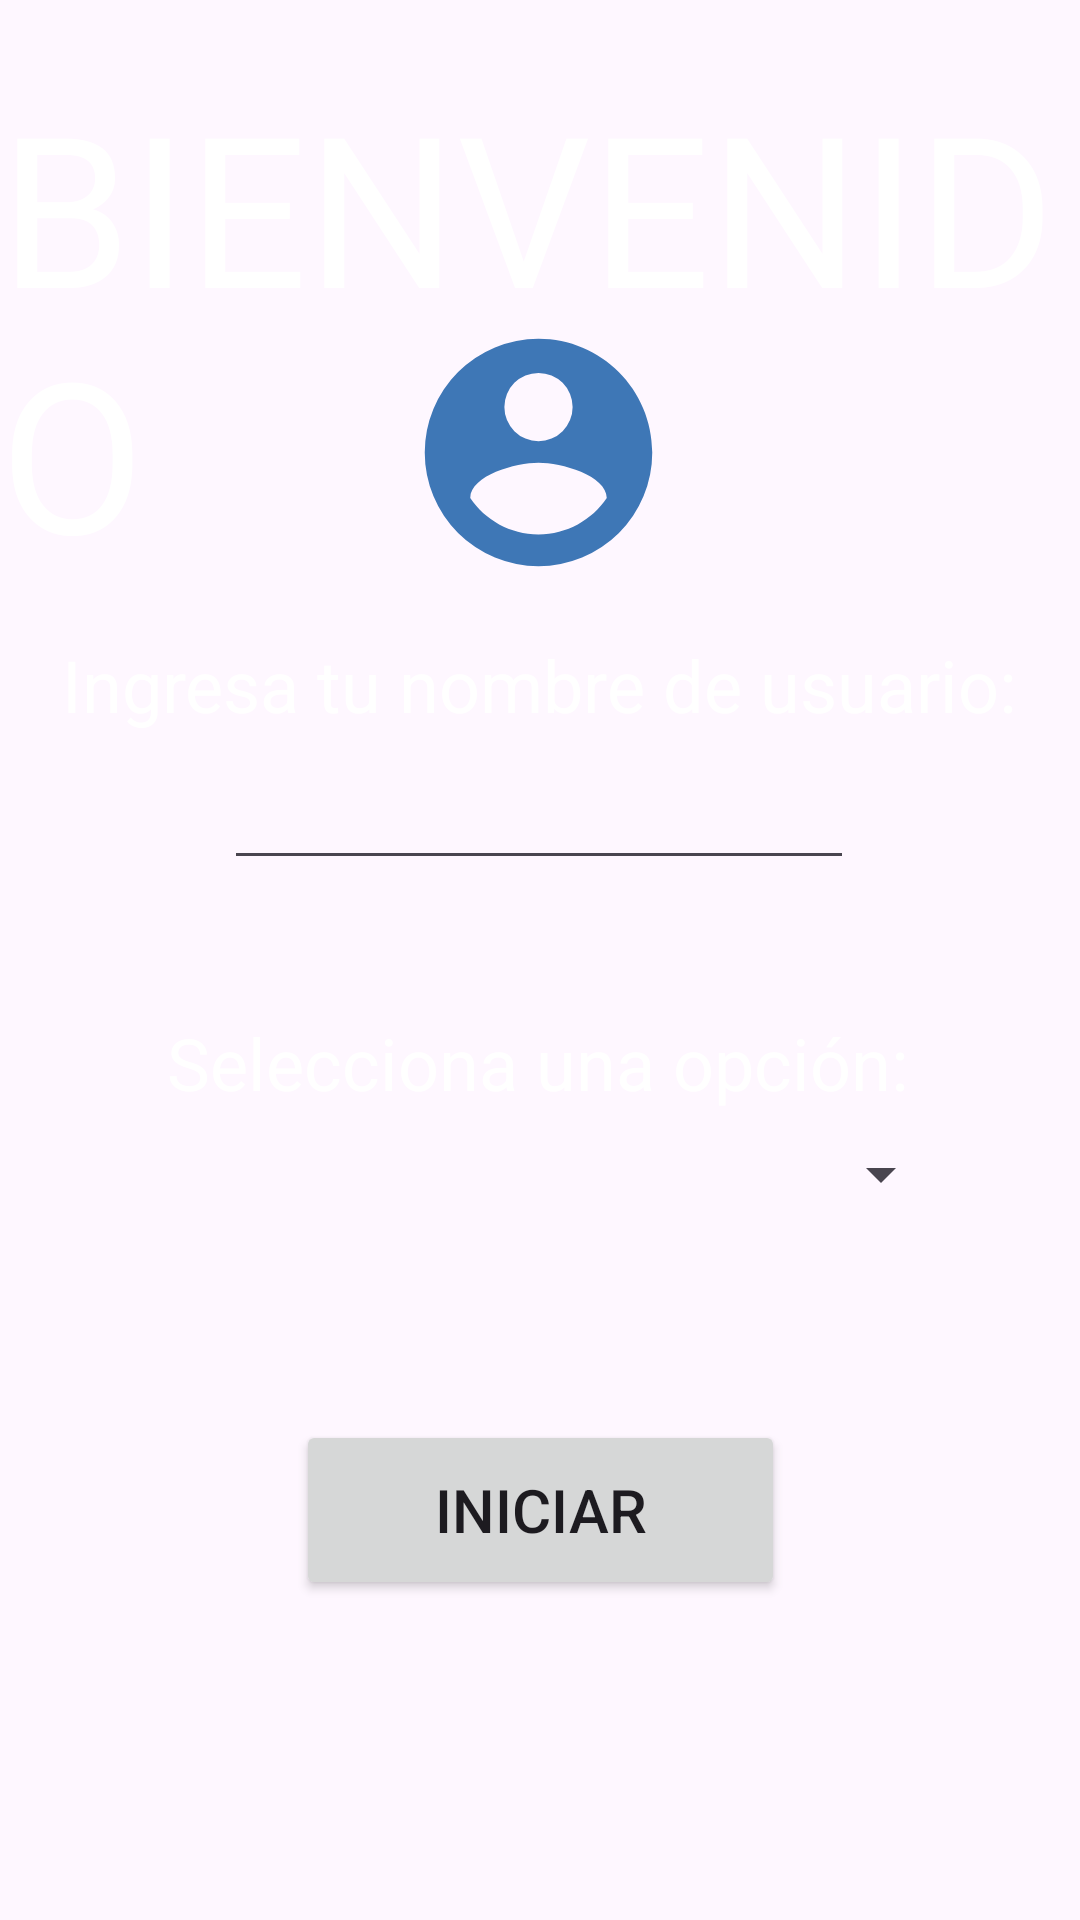

Reconstruct the res/layout file that produces this screen, plus the resources it refers to.
<!-- AndroidManifest.xml: application theme Theme.TDMPA_2P_PR01 -->
<!-- res/layout/activity_main.xml -->
<?xml version="1.0" encoding="utf-8"?>
<androidx.constraintlayout.widget.ConstraintLayout xmlns:android="http://schemas.android.com/apk/res/android"
    xmlns:app="http://schemas.android.com/apk/res-auto"
    xmlns:tools="http://schemas.android.com/tools"
    android:layout_width="match_parent"
    android:layout_height="match_parent"
    tools:context=".MainActivity">

    <ImageView
        android:id="@+id/imageView2"
        android:layout_width="wrap_content"
        android:layout_height="wrap_content"
        android:scaleType="centerCrop"
        app:layout_constraintBottom_toBottomOf="parent"
        app:layout_constraintEnd_toEndOf="parent"
        app:layout_constraintStart_toStartOf="parent"
        app:layout_constraintTop_toTopOf="parent"
        app:srcCompat="@drawable/fondopracticados" />

    <TextView
        android:id="@+id/textView2"
        android:layout_width="wrap_content"
        android:layout_height="wrap_content"
        android:fontFamily="@font/fineness"
        android:text="BIENVENIDO"
        android:textColor="@color/white"
        android:textSize="70sp"
        app:layout_constraintBottom_toBottomOf="parent"
        app:layout_constraintEnd_toEndOf="parent"
        app:layout_constraintStart_toStartOf="parent"
        app:layout_constraintTop_toTopOf="parent"
        app:layout_constraintVertical_bias="0.047" />

    <ImageView
        android:id="@+id/imageView"
        android:layout_width="98dp"
        android:layout_height="91dp"
        app:layout_constraintBottom_toBottomOf="parent"
        app:layout_constraintEnd_toEndOf="parent"
        app:layout_constraintHorizontal_bias="0.498"
        app:layout_constraintStart_toStartOf="parent"
        app:layout_constraintTop_toTopOf="parent"
        app:layout_constraintVertical_bias="0.192"
        app:srcCompat="@drawable/account_circle" />

    <TextView
        android:id="@+id/textView"
        android:layout_width="wrap_content"
        android:layout_height="wrap_content"
        android:text="Ingresa tu nombre de usuario:"
        android:textColor="@color/white"
        android:textSize="24sp"
        app:layout_constraintBottom_toBottomOf="parent"
        app:layout_constraintEnd_toEndOf="parent"
        app:layout_constraintHorizontal_bias="0.494"
        app:layout_constraintStart_toStartOf="parent"
        app:layout_constraintTop_toTopOf="parent"
        app:layout_constraintVertical_bias="0.349" />

    <TextView
        android:id="@+id/textView4"
        android:layout_width="wrap_content"
        android:layout_height="wrap_content"
        android:text="Selecciona una opción:"
        android:textColor="@color/white"
        android:textSize="24sp"
        app:layout_constraintBottom_toBottomOf="parent"
        app:layout_constraintEnd_toEndOf="parent"
        app:layout_constraintHorizontal_bias="0.494"
        app:layout_constraintStart_toStartOf="parent"
        app:layout_constraintTop_toTopOf="parent"
        app:layout_constraintVertical_bias="0.556" />

    <EditText
        android:id="@+id/txtNombre"
        android:layout_width="wrap_content"
        android:layout_height="wrap_content"
        android:ems="10"
        android:inputType="text"
        android:textAlignment="center"
        android:textColor="@color/white"
        app:layout_constraintBottom_toBottomOf="parent"
        app:layout_constraintEnd_toEndOf="parent"
        app:layout_constraintHorizontal_bias="0.497"
        app:layout_constraintStart_toStartOf="parent"
        app:layout_constraintTop_toTopOf="parent"
        app:layout_constraintVertical_bias="0.421" />

    <Spinner
        android:id="@+id/spInicio"
        android:layout_width="275dp"
        android:layout_height="33dp"
        app:layout_constraintBottom_toBottomOf="parent"
        app:layout_constraintEnd_toEndOf="parent"
        app:layout_constraintStart_toStartOf="parent"
        app:layout_constraintTop_toTopOf="parent"
        app:layout_constraintVertical_bias="0.618" />

    <Button
        android:id="@+id/btnIniciar"
        android:layout_width="163dp"
        android:layout_height="60dp"
        android:text="Iniciar"
        android:textSize="20sp"
        app:layout_constraintBottom_toBottomOf="parent"
        app:layout_constraintEnd_toEndOf="parent"
        app:layout_constraintStart_toStartOf="parent"
        app:layout_constraintTop_toTopOf="parent"
        app:layout_constraintVertical_bias="0.816" />

</androidx.constraintlayout.widget.ConstraintLayout>
<!-- resources referenced by this layout -->
<resources>
  <!-- drawable account_circle (drawable) -->
  <vector xmlns:android="http://schemas.android.com/apk/res/android" android:height="24dp" android:width="24dp" android:viewportWidth="24" android:viewportHeight="24"><path android:fillColor="#3E77B6" android:pathData="M12,19.2C9.5,19.2 7.29,17.92 6,16C6.03,14 10,12.9 12,12.9C14,12.9 17.97,14 18,16C16.71,17.92 14.5,19.2 12,19.2M12,5A3,3 0 0,1 15,8A3,3 0 0,1 12,11A3,3 0 0,1 9,8A3,3 0 0,1 12,5M12,2A10,10 0 0,0 2,12A10,10 0 0,0 12,22A10,10 0 0,0 22,12C22,6.47 17.5,2 12,2Z" /></vector>
  <style name="Theme.TDMPA_2P_PR01" parent="Base.Theme.TDMPA_2P_PR01" />
  <style name="Base.Theme.TDMPA_2P_PR01" parent="Theme.Material3.DayNight.NoActionBar">
          
          
      </style>
  <!-- not gathered from this repository: default colours our renderer supplied (Android Studio template values) -->
  <color name="white">#FFFFFFFF</color>
</resources>
